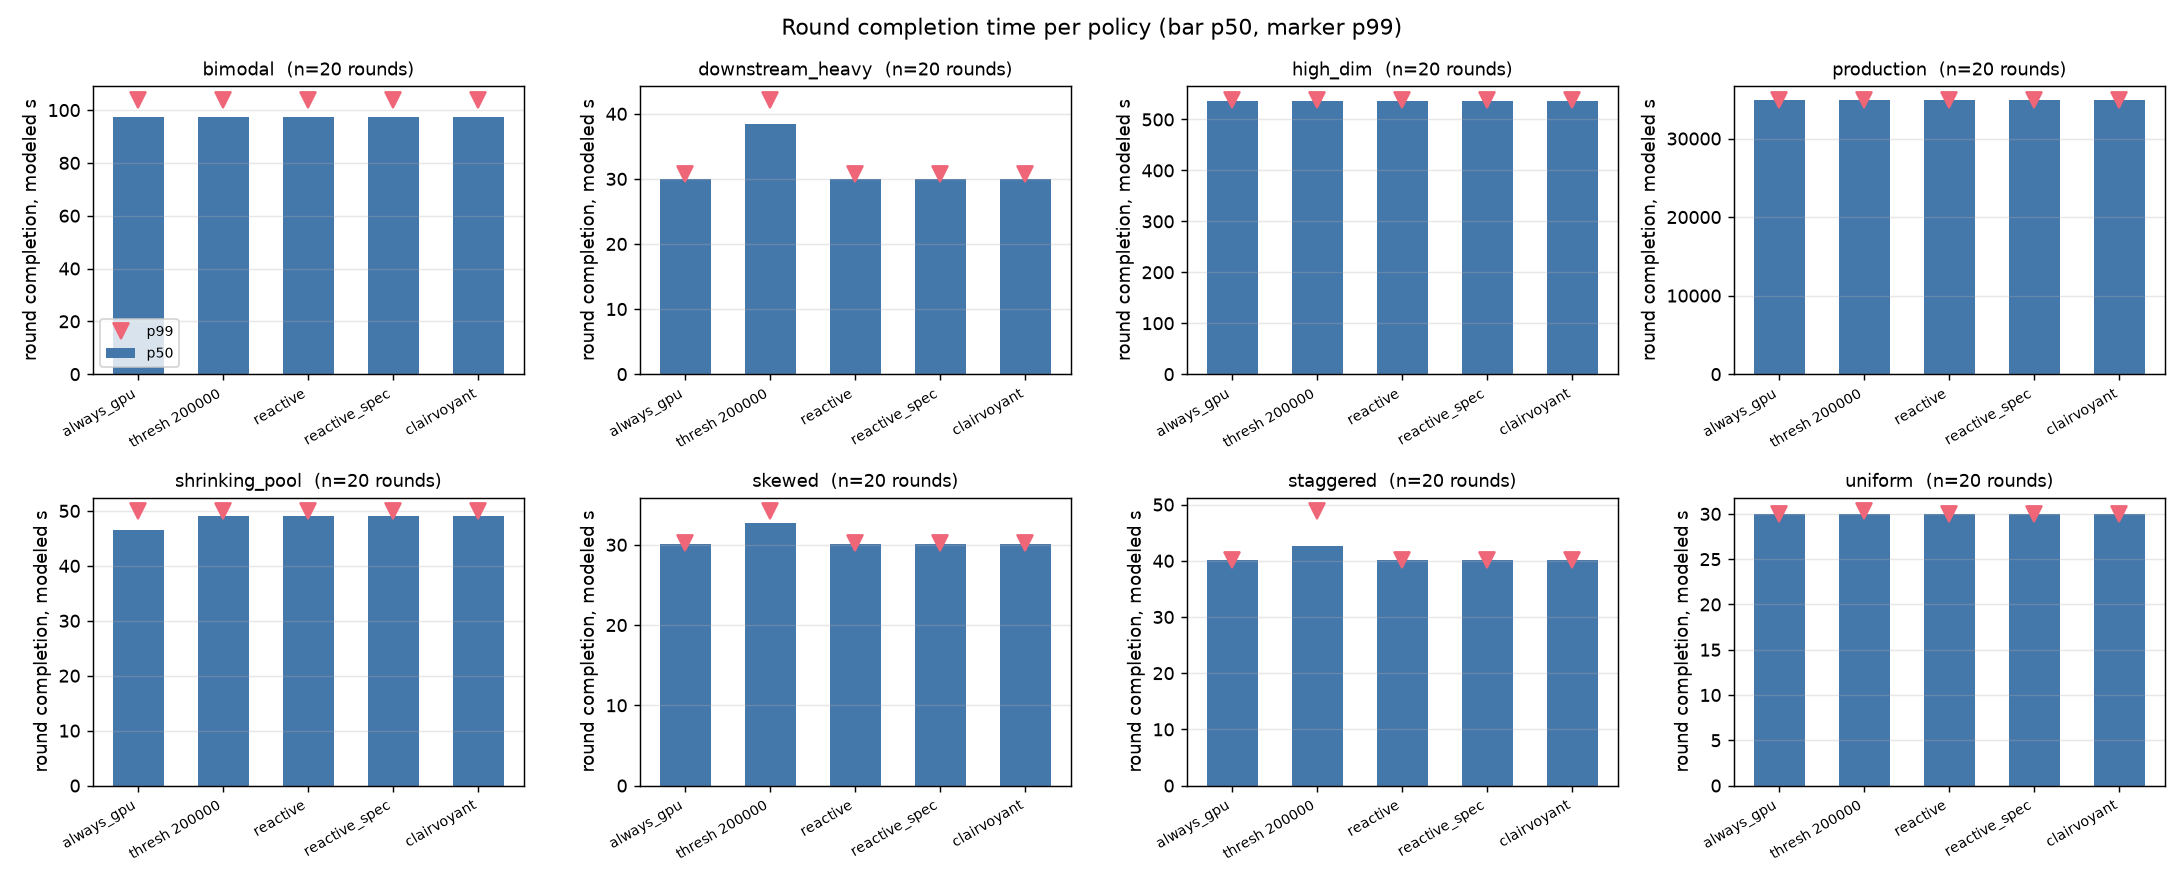

The table this chart was drawn from, first rows:
scenario, policy, seed, n_shards, dim, workers, workers_per_node, worker_mem_bytes, share_links, sigma, zipf, load, needs_index, speedup, kill_at, completed, round_s, straggler_s, builds_gpu, builds_local, preempts, reneges, reprioritizes, speculations
uniform, always_gpu, 1, 6, 128, 2, 1, 17179869184, true, 0, 0, 1, 0.5, 10, 0, true, 30, 0.1775, 6, 0, 0, 0, 0, 0
uniform, always_gpu, 2, 6, 128, 2, 1, 17179869184, true, 0, 0, 1, 0.5, 10, 0, true, 29.98, 0.05068, 6, 0, 0, 0, 0, 0
uniform, always_gpu, 3, 6, 128, 2, 1, 17179869184, true, 0, 0, 1, 0.5, 10, 0, true, 30.28, 0.3277, 6, 0, 0, 0, 0, 0
uniform, always_gpu, 4, 6, 128, 2, 1, 17179869184, true, 0, 0, 1, 0.5, 10, 0, true, 30, 0.03058, 6, 0, 0, 0, 0, 0
uniform, always_gpu, 5, 6, 128, 2, 1, 17179869184, true, 0, 0, 1, 0.5, 10, 0, true, 30.01, 0.07266, 6, 0, 0, 0, 0, 0
uniform, always_gpu, 6, 6, 128, 2, 1, 17179869184, true, 0, 0, 1, 0.5, 10, 0, true, 30.01, 0.08045, 6, 0, 0, 0, 0, 0
uniform, always_gpu, 7, 6, 128, 2, 1, 17179869184, true, 0, 0, 1, 0.5, 10, 0, true, 30.01, 0.04845, 6, 0, 0, 0, 0, 0
uniform, always_gpu, 8, 6, 128, 2, 1, 17179869184, true, 0, 0, 1, 0.5, 10, 0, true, 29.92, 0.02077, 6, 0, 0, 0, 0, 0
uniform, always_gpu, 9, 6, 128, 2, 1, 17179869184, true, 0, 0, 1, 0.5, 10, 0, true, 29.94, 0.06089, 6, 0, 0, 0, 0, 0
uniform, always_gpu, 10, 6, 128, 2, 1, 17179869184, true, 0, 0, 1, 0.5, 10, 0, true, 29.99, 0.06935, 6, 0, 0, 0, 0, 0
uniform, always_gpu, 11, 6, 128, 2, 1, 17179869184, true, 0, 0, 1, 0.5, 10, 0, true, 29.92, 0.02147, 6, 0, 0, 0, 0, 0
uniform, always_gpu, 12, 6, 128, 2, 1, 17179869184, true, 0, 0, 1, 0.5, 10, 0, true, 30, 0.08711, 6, 0, 0, 0, 0, 0
uniform, always_gpu, 13, 6, 128, 2, 1, 17179869184, true, 0, 0, 1, 0.5, 10, 0, true, 30.02, 0.009888, 6, 0, 0, 0, 0, 0
uniform, always_gpu, 14, 6, 128, 2, 1, 17179869184, true, 0, 0, 1, 0.5, 10, 0, true, 29.99, 0.072, 6, 0, 0, 0, 0, 0
uniform, always_gpu, 15, 6, 128, 2, 1, 17179869184, true, 0, 0, 1, 0.5, 10, 0, true, 29.97, 0.03829, 6, 0, 0, 0, 0, 0
uniform, always_gpu, 16, 6, 128, 2, 1, 17179869184, true, 0, 0, 1, 0.5, 10, 0, true, 30.01, 0.07008, 6, 0, 0, 0, 0, 0
uniform, always_gpu, 17, 6, 128, 2, 1, 17179869184, true, 0, 0, 1, 0.5, 10, 0, true, 30, 0.1755, 6, 0, 0, 0, 0, 0
uniform, always_gpu, 18, 6, 128, 2, 1, 17179869184, true, 0, 0, 1, 0.5, 10, 0, true, 29.93, 0.25, 6, 0, 0, 0, 0, 0
uniform, always_gpu, 19, 6, 128, 2, 1, 17179869184, true, 0, 0, 1, 0.5, 10, 0, true, 29.97, 0.003325, 6, 0, 0, 0, 0, 0
uniform, always_gpu, 20, 6, 128, 2, 1, 17179869184, true, 0, 0, 1, 0.5, 10, 0, true, 29.85, 0.05854, 6, 0, 0, 0, 0, 0
uniform, static_threshold:200000, 1, 6, 128, 2, 1, 17179869184, true, 0, 0, 1, 0.5, 10, 0, true, 30, 0.1775, 0, 6, 0, 0, 0, 0
uniform, static_threshold:200000, 2, 6, 128, 2, 1, 17179869184, true, 0, 0, 1, 0.5, 10, 0, true, 29.98, 0.05068, 0, 6, 0, 0, 0, 0
uniform, static_threshold:200000, 3, 6, 128, 2, 1, 17179869184, true, 0, 0, 1, 0.5, 10, 0, true, 30.28, 0.3277, 0, 6, 0, 0, 0, 0
uniform, static_threshold:200000, 4, 6, 128, 2, 1, 17179869184, true, 0, 0, 1, 0.5, 10, 0, true, 30, 0.03058, 0, 6, 0, 0, 0, 0
uniform, static_threshold:200000, 5, 6, 128, 2, 1, 17179869184, true, 0, 0, 1, 0.5, 10, 0, true, 30.01, 0.07266, 0, 6, 0, 0, 0, 0
uniform, static_threshold:200000, 6, 6, 128, 2, 1, 17179869184, true, 0, 0, 1, 0.5, 10, 0, true, 30.01, 0.08045, 0, 6, 0, 0, 0, 0
uniform, static_threshold:200000, 7, 6, 128, 2, 1, 17179869184, true, 0, 0, 1, 0.5, 10, 0, true, 30.01, 0.04845, 0, 6, 0, 0, 0, 0
uniform, static_threshold:200000, 8, 6, 128, 2, 1, 17179869184, true, 0, 0, 1, 0.5, 10, 0, true, 29.92, 0.02077, 0, 6, 0, 0, 0, 0
uniform, static_threshold:200000, 9, 6, 128, 2, 1, 17179869184, true, 0, 0, 1, 0.5, 10, 0, true, 29.94, 0.06089, 0, 6, 0, 0, 0, 0
uniform, static_threshold:200000, 10, 6, 128, 2, 1, 17179869184, true, 0, 0, 1, 0.5, 10, 0, true, 29.99, 0.06935, 0, 6, 0, 0, 0, 0
uniform, static_threshold:200000, 11, 6, 128, 2, 1, 17179869184, true, 0, 0, 1, 0.5, 10, 0, true, 29.92, 0.02147, 0, 6, 0, 0, 0, 0
uniform, static_threshold:200000, 12, 6, 128, 2, 1, 17179869184, true, 0, 0, 1, 0.5, 10, 0, true, 30, 0.08711, 0, 6, 0, 0, 0, 0
uniform, static_threshold:200000, 13, 6, 128, 2, 1, 17179869184, true, 0, 0, 1, 0.5, 10, 0, true, 30.02, 0.009888, 0, 6, 0, 0, 0, 0
uniform, static_threshold:200000, 14, 6, 128, 2, 1, 17179869184, true, 0, 0, 1, 0.5, 10, 0, true, 29.99, 0.072, 0, 6, 0, 0, 0, 0
uniform, static_threshold:200000, 15, 6, 128, 2, 1, 17179869184, true, 0, 0, 1, 0.5, 10, 0, true, 29.97, 0.03829, 0, 6, 0, 0, 0, 0
uniform, static_threshold:200000, 16, 6, 128, 2, 1, 17179869184, true, 0, 0, 1, 0.5, 10, 0, true, 30.01, 0.07008, 0, 6, 0, 0, 0, 0
uniform, static_threshold:200000, 17, 6, 128, 2, 1, 17179869184, true, 0, 0, 1, 0.5, 10, 0, true, 30, 0.1755, 0, 6, 0, 0, 0, 0
uniform, static_threshold:200000, 18, 6, 128, 2, 1, 17179869184, true, 0, 0, 1, 0.5, 10, 0, true, 29.93, 0.25, 0, 6, 0, 0, 0, 0
uniform, static_threshold:200000, 19, 6, 128, 2, 1, 17179869184, true, 0, 0, 1, 0.5, 10, 0, true, 29.97, 0.003325, 0, 6, 0, 0, 0, 0
uniform, static_threshold:200000, 20, 6, 128, 2, 1, 17179869184, true, 0, 0, 1, 0.5, 10, 0, true, 31.65, 1.862, 0, 6, 0, 0, 0, 0
uniform, reactive, 1, 6, 128, 2, 1, 17179869184, true, 0, 0, 1, 0.5, 10, 0, true, 30, 0.1775, 6, 0, 6, 0, 0, 0
uniform, reactive, 2, 6, 128, 2, 1, 17179869184, true, 0, 0, 1, 0.5, 10, 0, true, 29.98, 0.05068, 6, 0, 6, 0, 0, 0
uniform, reactive, 3, 6, 128, 2, 1, 17179869184, true, 0, 0, 1, 0.5, 10, 0, true, 30.28, 0.3277, 6, 0, 6, 0, 0, 0
uniform, reactive, 4, 6, 128, 2, 1, 17179869184, true, 0, 0, 1, 0.5, 10, 0, true, 30, 0.03058, 6, 0, 6, 0, 0, 0
uniform, reactive, 5, 6, 128, 2, 1, 17179869184, true, 0, 0, 1, 0.5, 10, 0, true, 30.01, 0.07266, 6, 0, 6, 0, 0, 0
uniform, reactive, 6, 6, 128, 2, 1, 17179869184, true, 0, 0, 1, 0.5, 10, 0, true, 30.01, 0.08045, 6, 0, 6, 0, 0, 0
uniform, reactive, 7, 6, 128, 2, 1, 17179869184, true, 0, 0, 1, 0.5, 10, 0, true, 30.01, 0.04845, 6, 0, 6, 0, 0, 0
uniform, reactive, 8, 6, 128, 2, 1, 17179869184, true, 0, 0, 1, 0.5, 10, 0, true, 29.92, 0.02077, 6, 0, 6, 0, 0, 0
uniform, reactive, 9, 6, 128, 2, 1, 17179869184, true, 0, 0, 1, 0.5, 10, 0, true, 29.94, 0.06089, 6, 0, 6, 0, 0, 0
uniform, reactive, 10, 6, 128, 2, 1, 17179869184, true, 0, 0, 1, 0.5, 10, 0, true, 29.99, 0.06935, 6, 0, 6, 0, 0, 0
uniform, reactive, 11, 6, 128, 2, 1, 17179869184, true, 0, 0, 1, 0.5, 10, 0, true, 29.92, 0.02147, 6, 0, 6, 0, 0, 0
uniform, reactive, 12, 6, 128, 2, 1, 17179869184, true, 0, 0, 1, 0.5, 10, 0, true, 30, 0.08711, 6, 0, 6, 0, 0, 0
uniform, reactive, 13, 6, 128, 2, 1, 17179869184, true, 0, 0, 1, 0.5, 10, 0, true, 30.02, 0.009888, 6, 0, 6, 0, 0, 0
uniform, reactive, 14, 6, 128, 2, 1, 17179869184, true, 0, 0, 1, 0.5, 10, 0, true, 29.99, 0.072, 6, 0, 6, 0, 0, 0
uniform, reactive, 15, 6, 128, 2, 1, 17179869184, true, 0, 0, 1, 0.5, 10, 0, true, 29.97, 0.03829, 6, 0, 6, 0, 0, 0
uniform, reactive, 16, 6, 128, 2, 1, 17179869184, true, 0, 0, 1, 0.5, 10, 0, true, 30.01, 0.07008, 6, 0, 6, 0, 0, 0
uniform, reactive, 17, 6, 128, 2, 1, 17179869184, true, 0, 0, 1, 0.5, 10, 0, true, 30, 0.1755, 6, 0, 6, 0, 0, 0
uniform, reactive, 18, 6, 128, 2, 1, 17179869184, true, 0, 0, 1, 0.5, 10, 0, true, 29.93, 0.25, 6, 0, 6, 0, 0, 0
uniform, reactive, 19, 6, 128, 2, 1, 17179869184, true, 0, 0, 1, 0.5, 10, 0, true, 29.97, 0.003325, 6, 0, 6, 0, 0, 0
uniform, reactive, 20, 6, 128, 2, 1, 17179869184, true, 0, 0, 1, 0.5, 10, 0, true, 29.85, 0.05854, 6, 0, 6, 0, 0, 0
... 640 more rows
